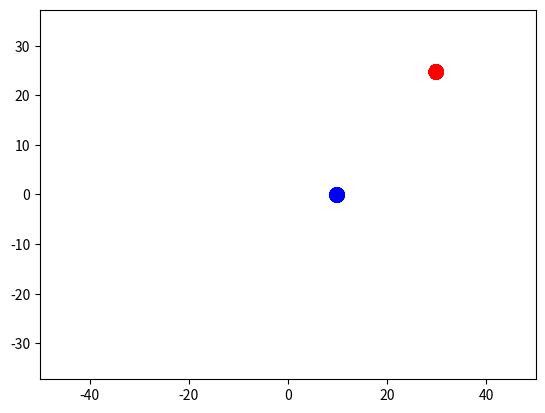

The matplotlib source for this figure:
# import matplotlib.animation as animation
# import matplotlib.pyplot as plt
# import numpy as np
# from matplotlib.animation import FuncAnimation

# fig, ax = plt.subplots()
# ball1, = plt.plot([], [], 'o', color='r', label='Ball')
# ball2, = plt.plot([], [], 'o', color='b', label='Ball')
# xdata, ydata = [], []

# def circle_move(R, vx0, vy0, time, angle_vel):
#     x0 = vx0 * time
#     y0 = vy0 * time
#     alpha = np.arange(0, 2*np.pi, 0.1)
#     alpha = angle_vel * (np.pi/180) * time
    
#     x = x0 + R*np.cos(alpha)
#     y = y0 + R*np.sin(alpha)

#     x0 = vx0 * time
#     y0 = vy0 * time
        
#     x = R*np.cos(alpha)
#     y = R*np.sin(alpha)
    
#     return x, y


# edge = 40
# plt.axis('equal')
# ax.set_xlim(-edge, edge)
# ax.set_ylim(-edge, edge)

# def animate(i):
#      ball1.set_data(circle_move(R=0.5, vx0=0.01, vy0=0.01, time=i, angle_vel = 1))
#      ball2.set_data(circle_move(R=0.5, vx0=0.01, vy0=0.01, time=i, angle_vel = 2))

# ani = animation.FuncAnimation(fig,
#                                 animate,
#                                 frames=100,
#                                 interval=30
#                                 )

# ani.save('lec_7_complex_animation.gif')

  
import matplotlib.animation as animation
import matplotlib.pyplot as plt
import numpy as np
from matplotlib.animation import FuncAnimation

fig, ax = plt.subplots()
ball1, = plt.plot([], [], 'o', color='r', label='Ball1')
ball2, = plt.plot([], [], 'o', color='b', label='Ball2')

def telo1(R1, v1x0, v1y0, time):
    x01 = 10+v1x0*time
    y01 = 5 + v1x0*time

    alpha = np.arange(0,2*np.pi, 0.01)
    x1_1 = x01 + R1*np.cos(alpha)
    y1_1 = y01 + R1*np.sin(alpha)

    return x1_1, y1_1

def telo2(R2, v2x0, v2y0, time):
    x02 = -10+v2x0*time
    y02 = 0 #5+v2x0*time

    alpha = np.arange(0,2*np.pi, 0.01)
    x1_2 = x02 + R2*np.cos(alpha)
    y1_2 = y02 + R2*np.sin(alpha)

    return x1_2, y1_2

edge = 50
plt.axis('equal')
ax.set_xlim(-edge, edge)
ax.set_ylim(-edge, edge)

def animate(i):
    ball1.set_data(telo1(R1=0.5, v1x0=0.2, v1y0=1, time=i))
    ball2.set_data(telo2(R2=0.5, v2x0=0.2, v2y0=1, time=i))

ani = animation.FuncAnimation(fig,
                            animate,
                            frames=100,
                            interval=5
                            )


ani.save('proekt.gif')